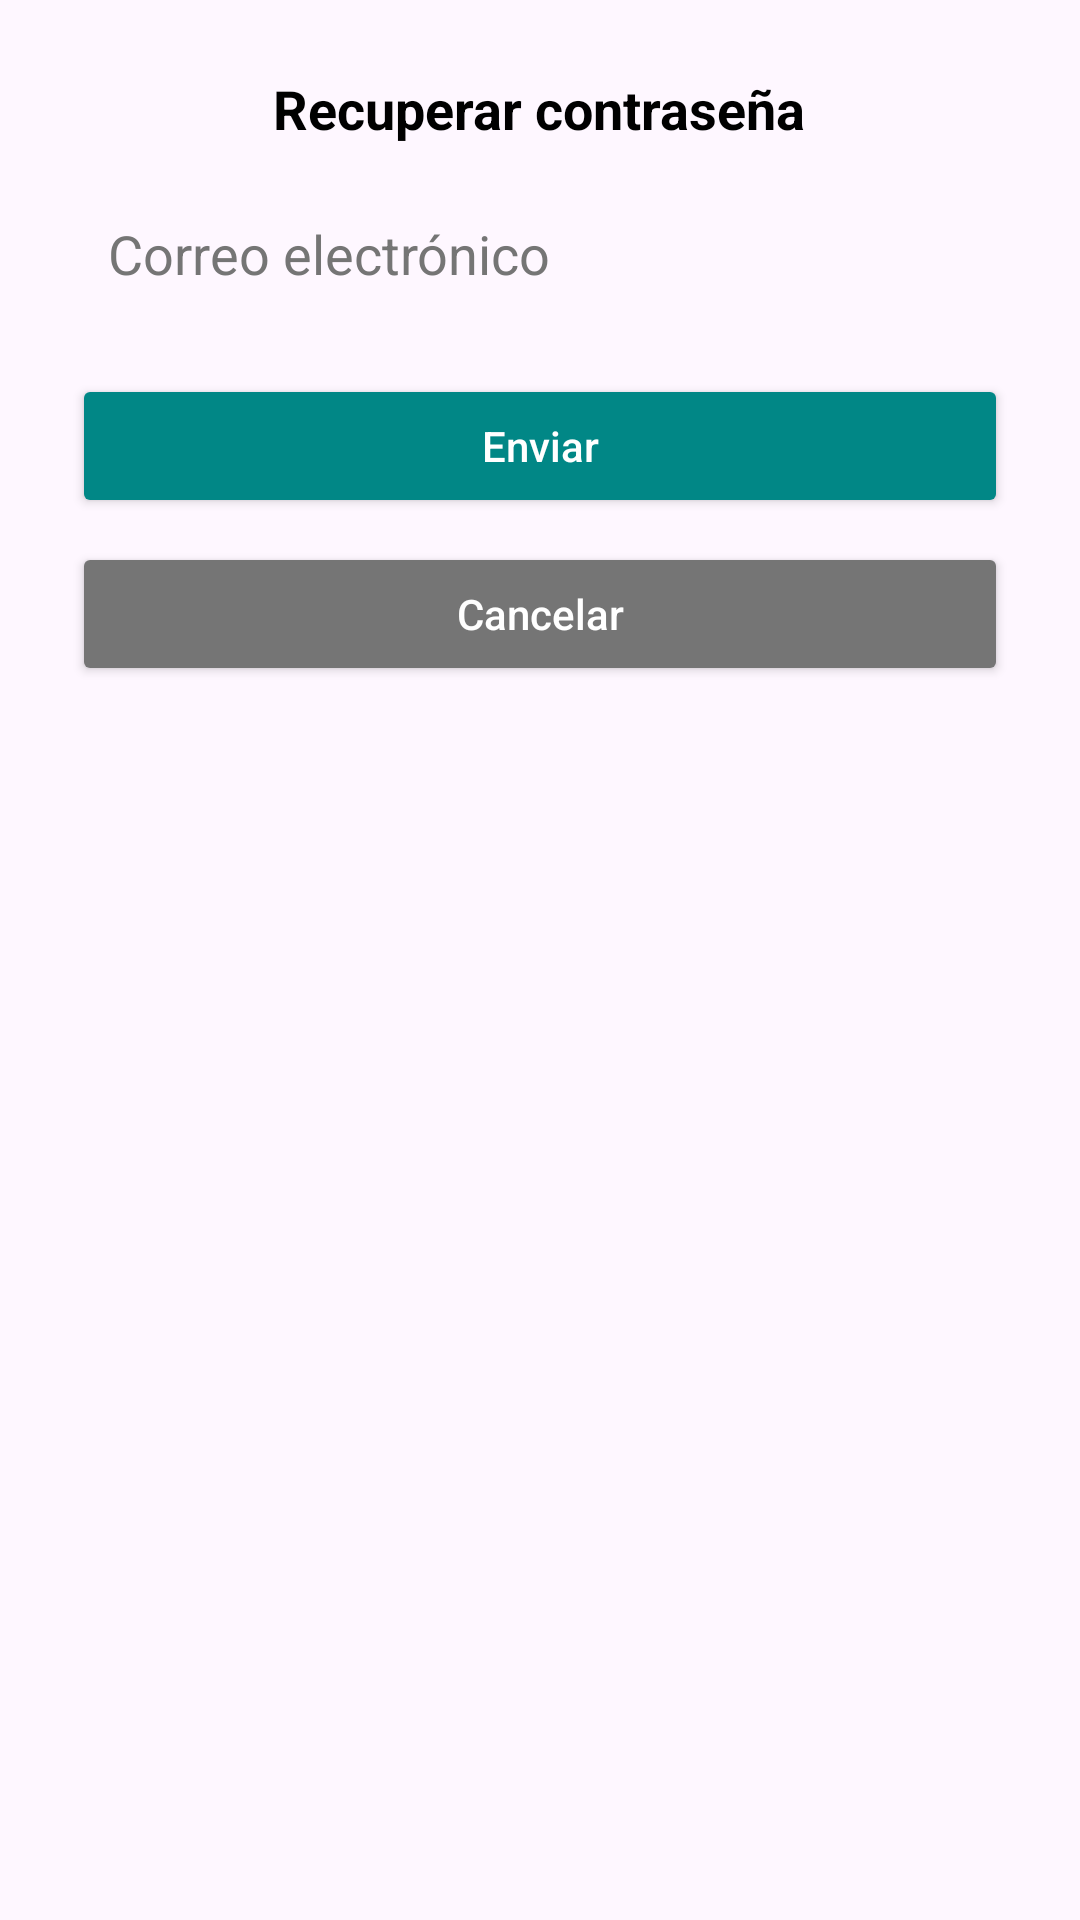

This screen was rendered from an Android layout file. Write that file and the resources it references.
<!-- AndroidManifest.xml: application theme Theme.AppTfc -->
<!-- res/layout/dialog_forgot_password.xml -->
<?xml version="1.0" encoding="utf-8"?>
<LinearLayout xmlns:android="http://schemas.android.com/apk/res/android"
    android:layout_width="match_parent"
    android:layout_height="wrap_content"
    android:orientation="vertical"
    android:padding="24dp"
    android:background="@drawable/bg_dialog"
    android:gravity="center_horizontal">

    <TextView
        android:layout_width="wrap_content"
        android:layout_height="wrap_content"
        android:text="Recuperar contraseña"
        android:textSize="18sp"
        android:textStyle="bold"
        android:textColor="@color/black"
        android:layout_marginBottom="12dp"/>

    <EditText
        android:id="@+id/emailInput"
        android:layout_width="match_parent"
        android:layout_height="wrap_content"
        android:hint="Correo electrónico"
        android:inputType="textEmailAddress"
        android:padding="12dp"
        android:background="@drawable/bg_edittext"
        android:textColor="@color/black"
        android:textColorHint="@color/gray" />

    <Button
        android:id="@+id/btnSend"
        android:layout_width="match_parent"
        android:layout_height="wrap_content"
        android:text="Enviar"
        android:textAllCaps="false"
        android:layout_marginTop="16dp"
        android:backgroundTint="@color/teal_700"
        android:textColor="@color/white" />

    <Button
        android:id="@+id/btnCancel"
        android:layout_width="match_parent"
        android:layout_height="wrap_content"
        android:text="Cancelar"
        android:textAllCaps="false"
        android:backgroundTint="@color/gray"
        android:textColor="@color/white"
        android:layout_marginTop="8dp"/>
</LinearLayout>
<!-- resources referenced by this layout -->
<resources>
  <color name="black">#000000</color>
  <color name="gray">#757575</color>
  <color name="teal_700">#018786</color>
  <color name="white">#FFFFFF</color>
  <style name="Theme.AppTfc" parent="Base.Theme.AppTfc" />
  <style name="Base.Theme.AppTfc" parent="Theme.Material3.DayNight.NoActionBar">
          
          
      </style>
</resources>
